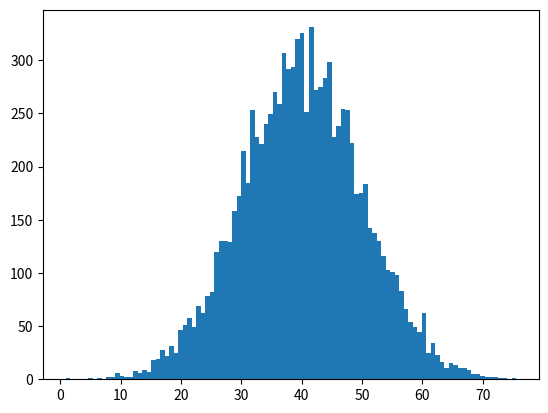

Reproduce this figure in Python.
import numpy
import matplotlib.pyplot as plt

age = numpy.random.uniform(0.0, 120.00, 300)
age_thai = numpy.random.normal(40, 10, 10000);
plt.hist(age_thai, 100)
plt.show()